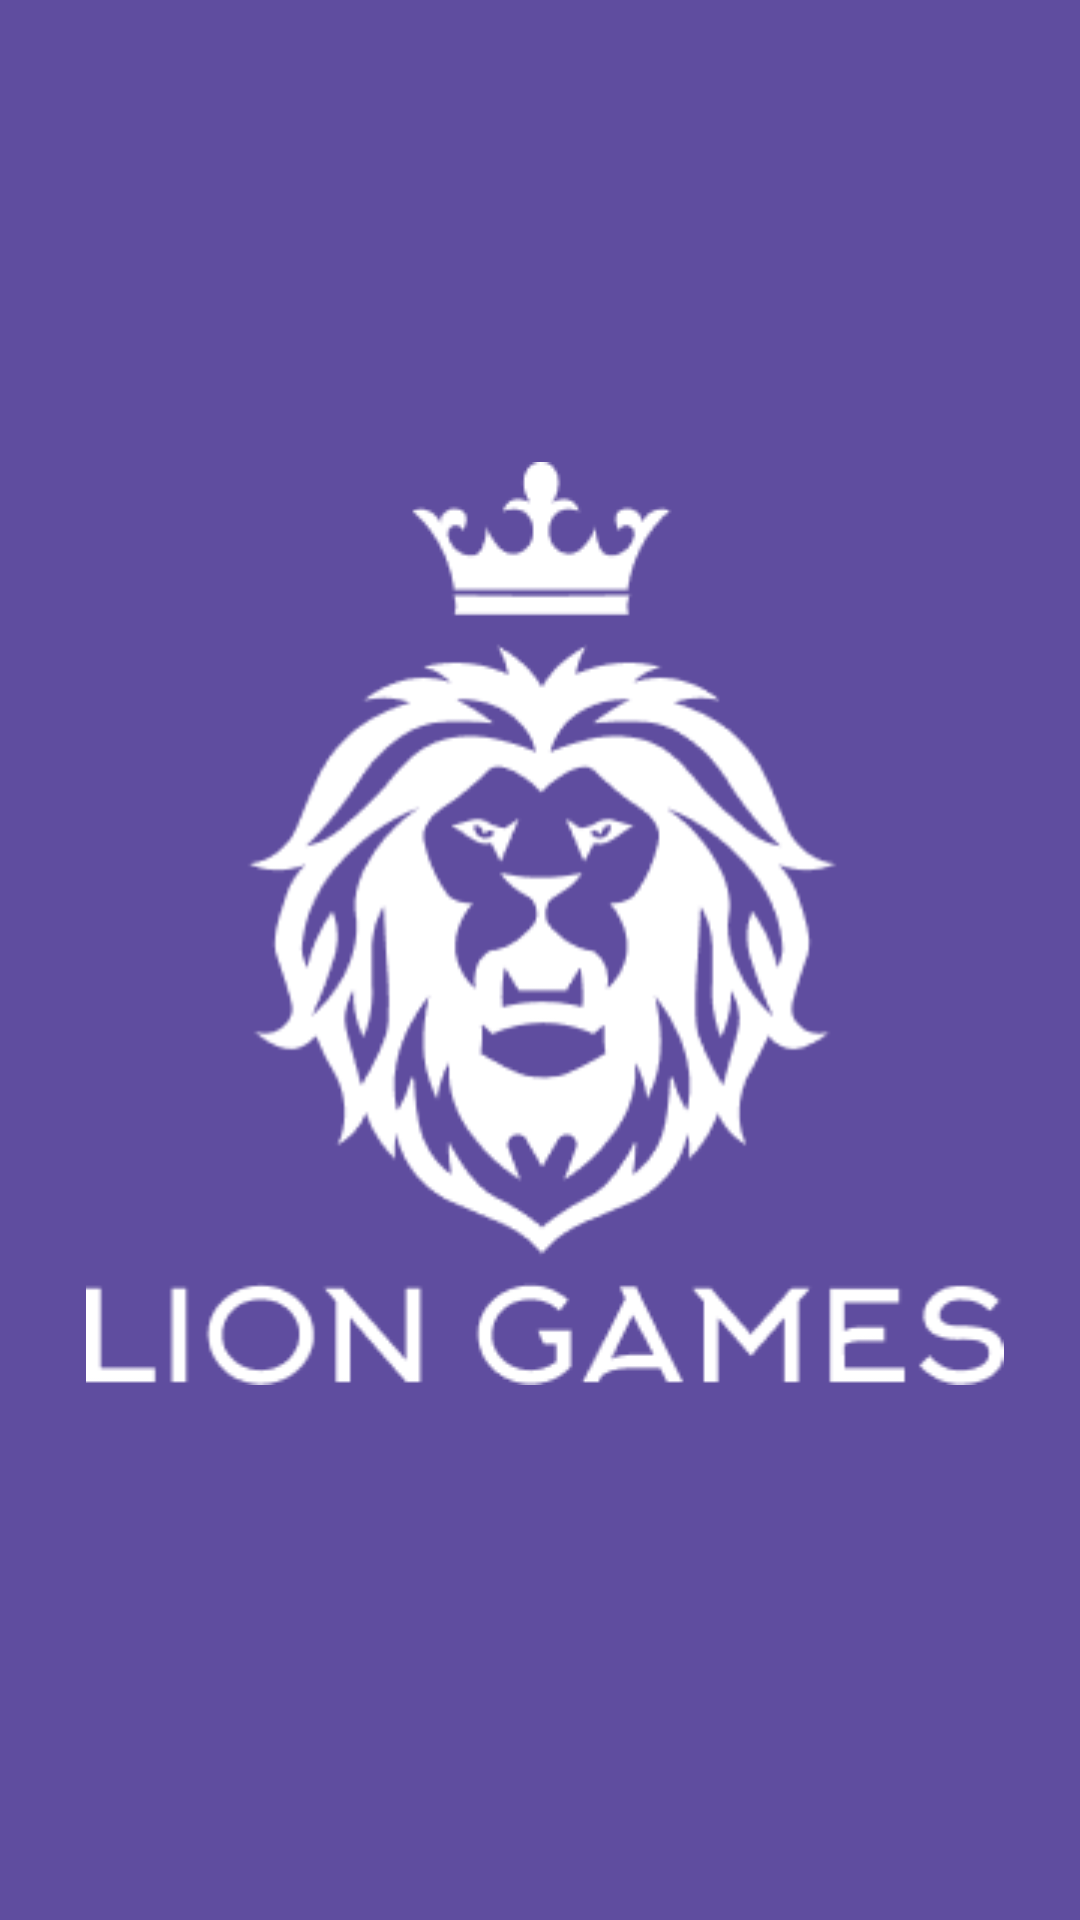

The Android layout XML behind this screen, and the referenced resources:
<!-- AndroidManifest.xml: application theme Theme.Novikov334KR2 -->
<!-- res/layout/activity_loading.xml -->
<?xml version="1.0" encoding="utf-8"?>
<androidx.constraintlayout.widget.ConstraintLayout xmlns:android="http://schemas.android.com/apk/res/android"
    xmlns:app="http://schemas.android.com/apk/res-auto"
    xmlns:tools="http://schemas.android.com/tools"
    android:layout_width="match_parent"
    android:layout_height="match_parent"
    tools:context=".LoadingActivity"
    android:background="@color/background">

    <ImageView
        android:id="@+id/imageView2"
        android:layout_width="306dp"
        android:layout_height="307.76dp"
        android:layout_marginStart="54dp"
        android:layout_marginTop="154dp"
        android:layout_marginEnd="51dp"
        app:layout_constraintEnd_toEndOf="parent"
        app:layout_constraintStart_toStartOf="parent"
        app:layout_constraintTop_toTopOf="parent"
        app:srcCompat="@drawable/lion_logo" />

</androidx.constraintlayout.widget.ConstraintLayout>
<!-- resources referenced by this layout -->
<resources>
  <color name="background">"#5F4D9F"</color>
  <!-- drawable lion_logo: png bitmap (drawable, 14381 bytes) -->
  <style name="Theme.Novikov334KR2" parent="Theme.MaterialComponents.DayNight.DarkActionBar">
          
          <item name="colorPrimary">@color/purple_500</item>
          <item name="colorPrimaryVariant">@color/purple_700</item>
          <item name="colorOnPrimary">@color/white</item>
          
          <item name="colorSecondary">@color/teal_200</item>
          <item name="colorSecondaryVariant">@color/teal_700</item>
          <item name="colorOnSecondary">@color/black</item>
          
          <item name="android:statusBarColor" tools:targetApi="l">?attr/colorPrimaryVariant</item>
          
      </style>
  <color name="purple_500">#FF6200EE</color>
  <color name="purple_700">#FF3700B3</color>
  <color name="white">#FFFFFFFF</color>
  <color name="teal_200">#FF03DAC5</color>
  <color name="teal_700">#FF018786</color>
  <color name="black">#FF000000</color>
</resources>
